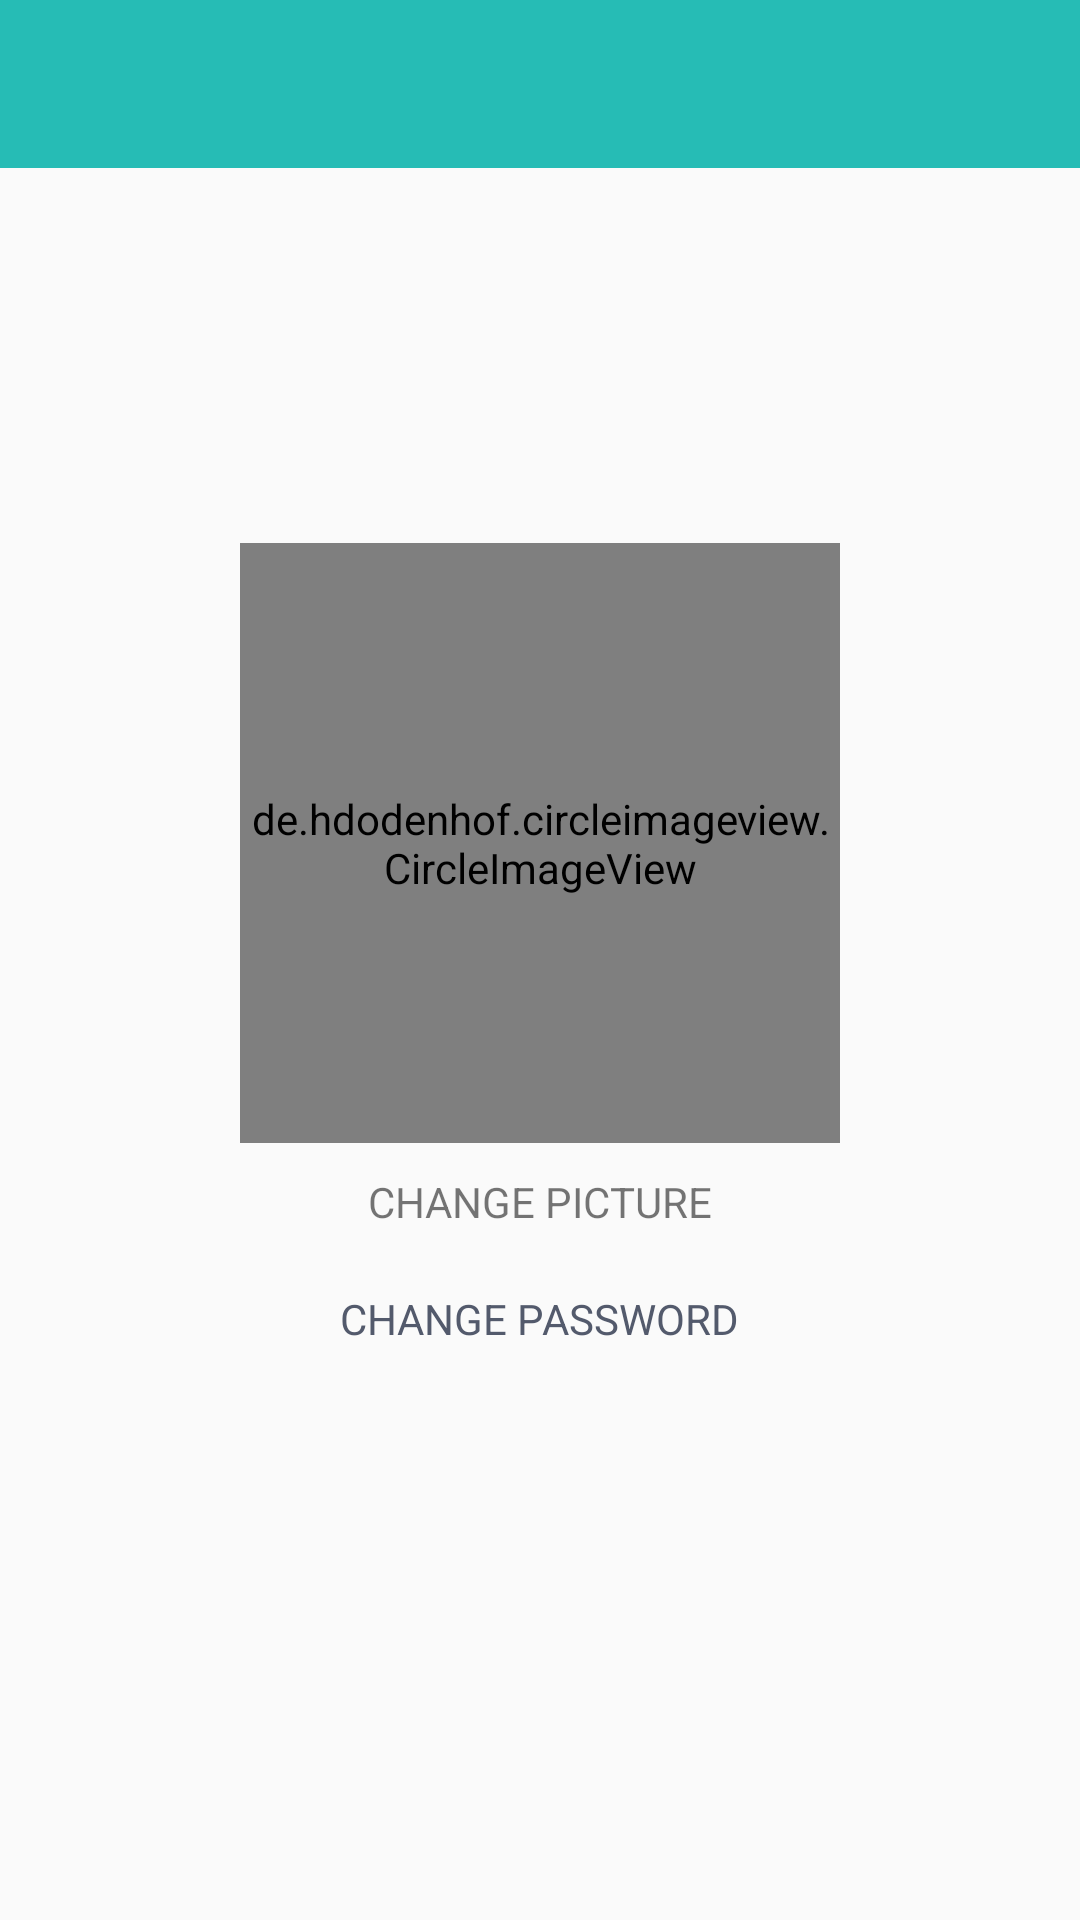

Write the Android layout XML for this screen, with the resource values it uses.
<!-- AndroidManifest.xml: application theme AppTheme -->
<!-- res/layout/activity_profile.xml -->
<?xml version="1.0" encoding="utf-8"?>
<RelativeLayout xmlns:android="http://schemas.android.com/apk/res/android"
    xmlns:app="http://schemas.android.com/apk/res-auto"
    xmlns:tools="http://schemas.android.com/tools"
    android:layout_width="match_parent"
    android:layout_height="match_parent"
    tools:context="com.hd.tvs.healthdisqus.Profile">

    <android.support.v7.widget.Toolbar
        android:layout_width="match_parent"
        android:layout_height="wrap_content"
        android:background="@color/colorPrimary"
        android:layout_alignParentTop="true"
        android:id="@+id/toolbar"
        />

    <LinearLayout
        android:layout_width="wrap_content"
        android:layout_height="wrap_content"
        android:orientation="vertical"
        android:layout_centerInParent="true">



        <de.hdodenhof.circleimageview.CircleImageView
            android:layout_width="200dp"
            android:layout_height="200dp"
            android:id="@+id/image"
            />

        <TextView
            android:layout_width="wrap_content"
            android:layout_height="wrap_content"
            android:padding="10dp"
            android:layout_gravity="center_horizontal"
            android:text="change picture"
            android:textAllCaps="true"
            android:id="@+id/picture"
            />



        <TextView
            android:layout_width="wrap_content"
            android:layout_height="wrap_content"
            android:layout_gravity="center_horizontal"
            android:gravity="center"
            android:text="change password"
            android:textAllCaps="true"
            android:textColor="@color/colorAccent"
            android:padding="10dp"
            android:id="@+id/pass"
            />


    </LinearLayout>


    <ProgressBar
        android:layout_width="wrap_content"
        android:layout_height="wrap_content"
        android:id="@+id/progress"
        android:layout_centerInParent="true"
        android:visibility="gone"
        />

</RelativeLayout>
<!-- resources referenced by this layout -->
<resources>
  <color name="colorAccent">#535a6c</color>
  <color name="colorPrimary">#26bcb5</color>
  <style name="AppTheme" parent="Theme.AppCompat.Light.NoActionBar">
          
          <item name="colorPrimary">@color/colorPrimary</item>
          <item name="colorPrimaryDark">@color/colorPrimaryDark</item>
          <item name="colorAccent">@color/colorAccent</item>
          <item name="drawerArrowStyle">@style/DrawerArrowStyle</item>
      </style>
  <color name="colorPrimaryDark">#004D40</color>
  <style name="DrawerArrowStyle" parent="Widget.AppCompat.DrawerArrowToggle">
          <item name="color"> @android:color/white</item>
      </style>
</resources>
